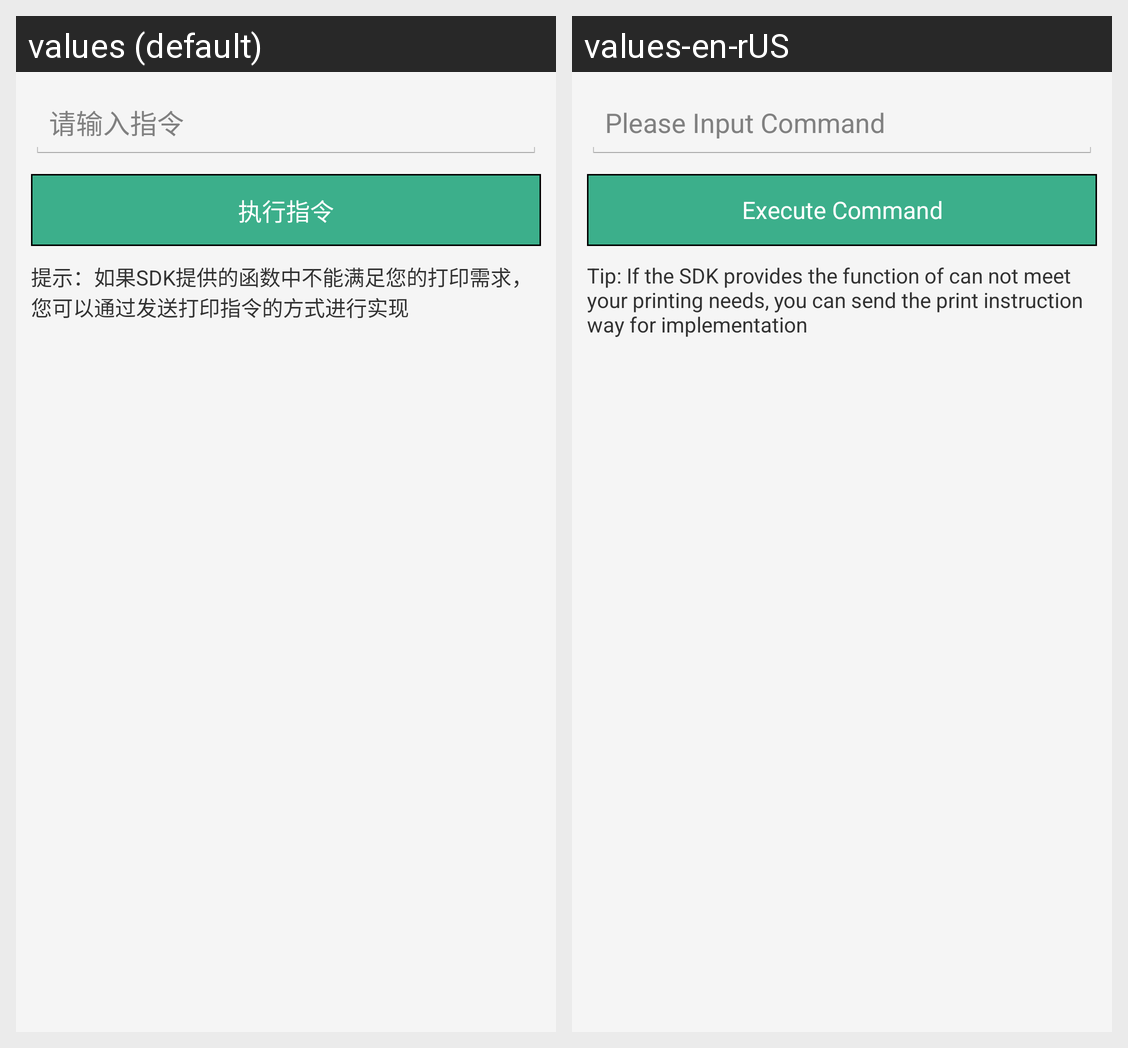

Locale-by-locale string values for the Android screen shown in this grid:
Android screen res/layout/print_comm.xml rendered under 2 locales, left to right: values (default), values-en-rUS. Device: Nexus 5 (rendered at 1080×1920; each locale shown at half size, 540×960, under a caption strip naming it); theme AppTheme.
Strings drawn on this screen, with the default value and each locale's value (text and hints the layout hard-codes, and strings that could not be matched under every locale, appear in the picture but are not listed):

input_command
  values: 请输入指令
  values-en-rUS: Please Input Command

execute_command
  values: 执行指令
  values-en-rUS: Execute Command

print_waring
  values: 提示：如果SDK提供的函数中不能满足您的打印需求，您可以通过发送打印指令的方式进行实现
  values-en-rUS: Tip: If the SDK provides the function of can not meet your printing needs, you can send the print instruction way for implementation
